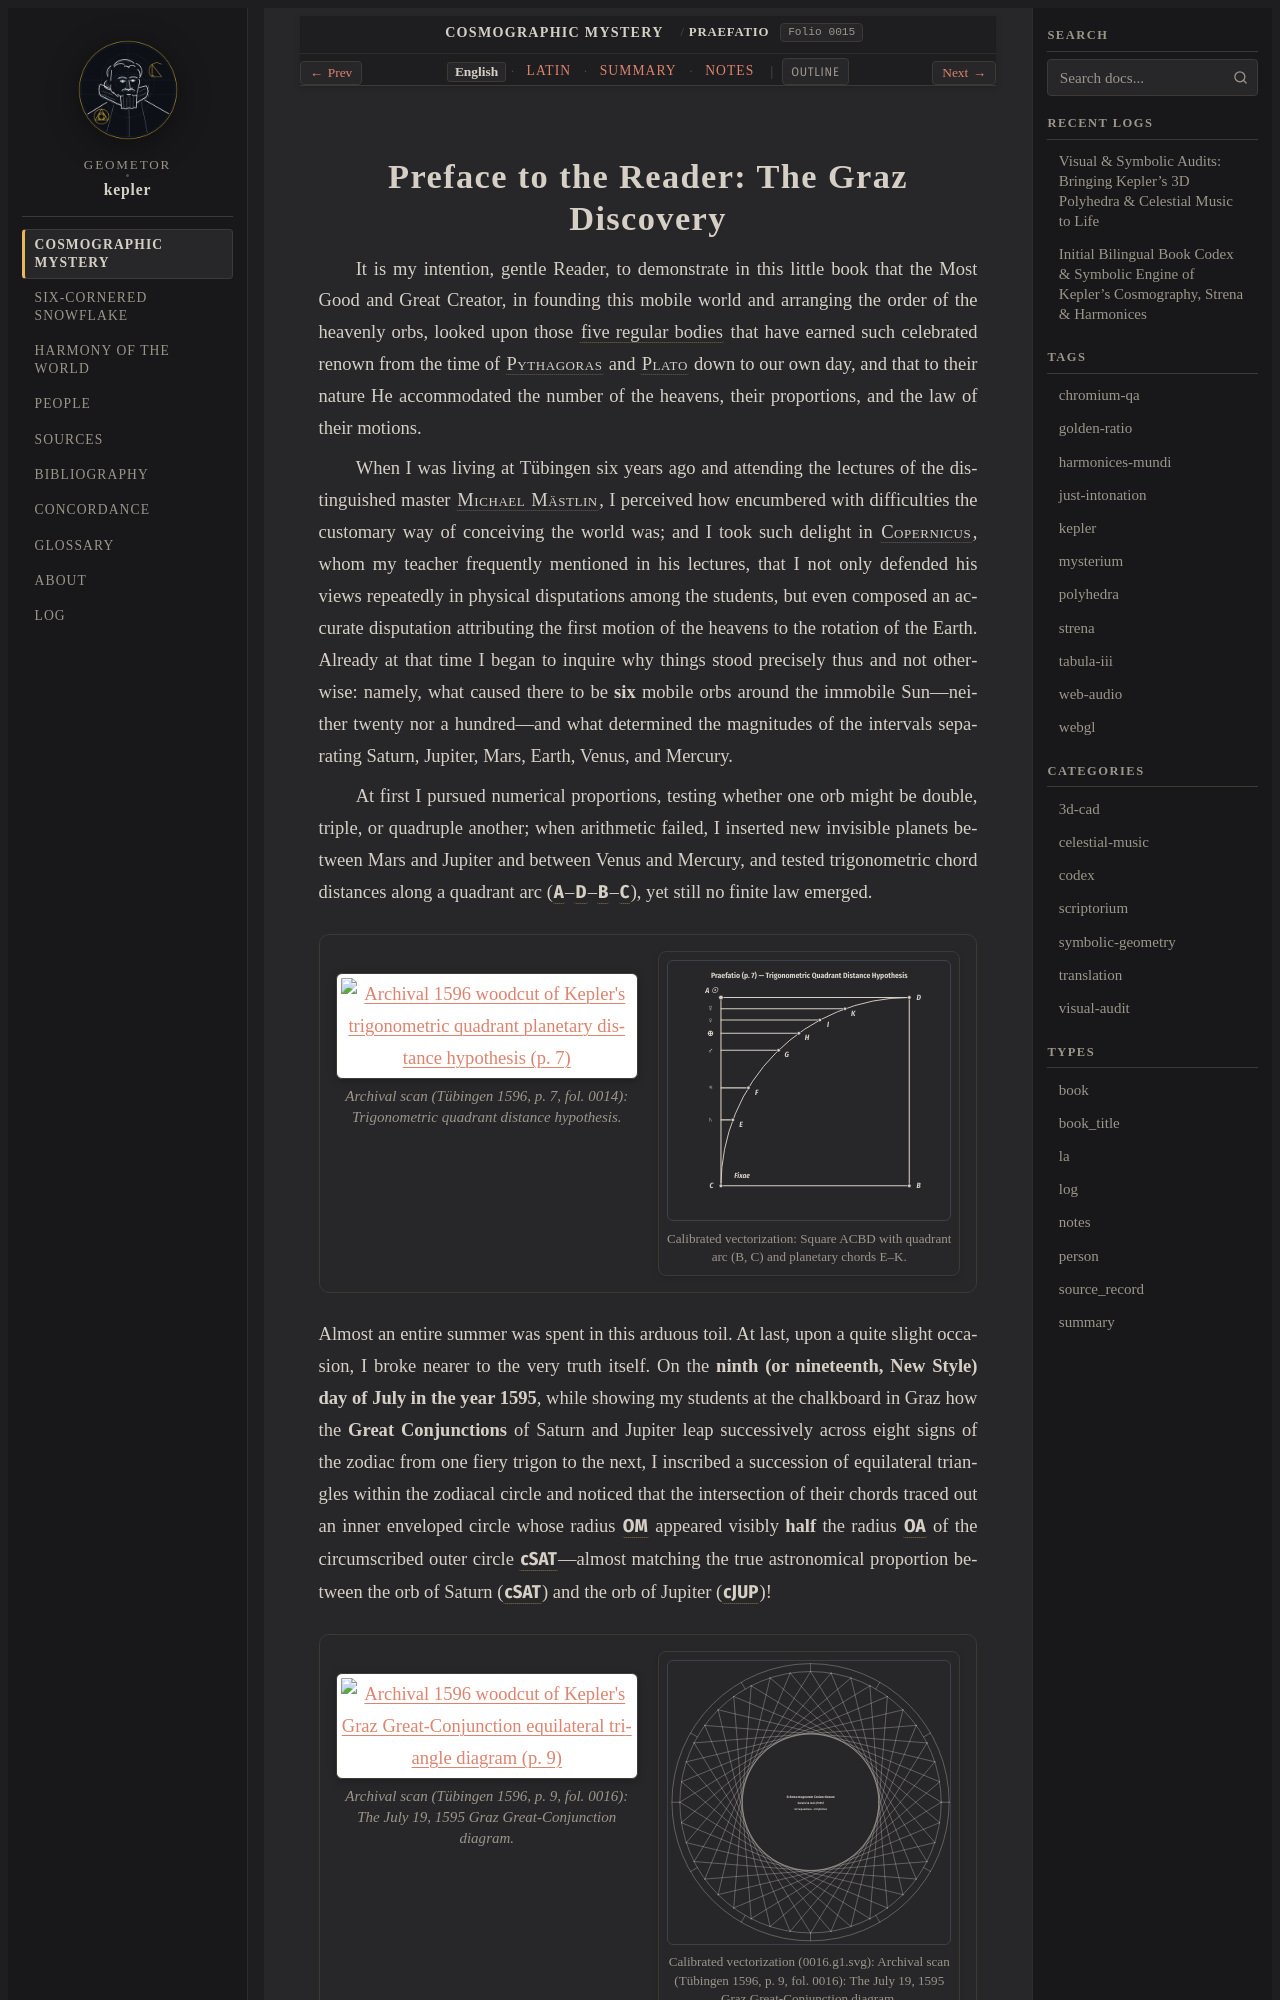

repository: geometor/kepler · page: mysterium_cosmographicum/praefatio/index.html · generator: sphinx

:layout: book
:canonical_id: Praefatio
:order: 1
:folio: mysterium_cosmographicum:0015

.. _unit-1-mysterium-cosmographicum-en:
.. _mc-praefatio-en:
.. _mc-praefatio:

Preface to the Reader: The Graz Discovery
=========================================

.. folio:: mysterium_cosmographicum:0015
   :page: p. 8

It is my intention, gentle Reader, to demonstrate in this little book that the Most Good and Great Creator, in founding this mobile world and arranging the order of the heavenly orbs, looked upon those :term:`five regular bodies <corpora-quinque-regularia>` that have earned such celebrated renown from the time of :person:`Pythagoras <pythagoras>` and :person:`Plato <plato>` down to our own day, and that to their nature He accommodated the number of the heavens, their proportions, and the law of their motions.

When I was living at Tübingen six years ago and attending the lectures of the distinguished master :person:`Michael Mästlin <maestlin>`, I perceived how encumbered with difficulties the customary way of conceiving the world was; and I took such delight in :person:`Copernicus <copernicus>`, whom my teacher frequently mentioned in his lectures, that I not only defended his views repeatedly in physical disputations among the students, but even composed an accurate disputation attributing the first motion of the heavens to the rotation of the Earth. Already at that time I began to inquire why things stood precisely thus and not otherwise: namely, what caused there to be **six** mobile orbs around the immobile Sun—neither twenty nor a hundred—and what determined the magnitudes of the intervals separating Saturn, Jupiter, Mars, Earth, Venus, and Mercury.

At first I pursued numerical proportions, testing whether one orb might be double, triple, or quadruple another; when arithmetic failed, I inserted new invisible planets between Mars and Jupiter and between Venus and Mercury, and tested trigonometric chord distances along a quadrant arc (:g:`A`–:g:`D`–:g:`B`–:g:`C`), yet still no finite law emerged.

.. container:: kepler-plate-pair

   .. picture:: 0014.g1.png
      :alt: Archival 1596 woodcut of Kepler's trigonometric quadrant planetary distance hypothesis (p. 7)
      :caption: Archival scan (Tübingen 1596, p. 7, fol. 0014): Trigonometric quadrant distance hypothesis.

   .. picture:: 0014.g1.svg
      :alt: Calibrated vectorization of Kepler's Praefatio quadrant planetary distance diagram A-B-C-D
      :caption: Calibrated vectorization: Square ACBD with quadrant arc (B, C) and planetary chords E–K.

Almost an entire summer was spent in this arduous toil. At last, upon a quite slight occasion, I broke nearer to the very truth itself. On the **ninth (or nineteenth, New Style) day of July in the year 1595**, while showing my students at the chalkboard in Graz how the **Great Conjunctions** of Saturn and Jupiter leap successively across eight signs of the zodiac from one fiery trigon to the next, I inscribed a succession of equilateral triangles within the zodiacal circle and noticed that the intersection of their chords traced out an inner enveloped circle whose radius :g:`OM` appeared visibly **half** the radius :g:`OA` of the circumscribed outer circle :g:`cSAT`—almost matching the true astronomical proportion between the orb of Saturn (:g:`cSAT`) and the orb of Jupiter (:g:`cJUP`)!

.. container:: kepler-plate-pair

   .. picture:: 0016.g1.png
      :alt: Archival 1596 woodcut of Kepler's Graz Great-Conjunction equilateral triangle diagram (p. 9)
      :caption: Archival scan (Tübingen 1596, p. 9, fol. 0016): The July 19, 1595 Graz Great-Conjunction diagram.
